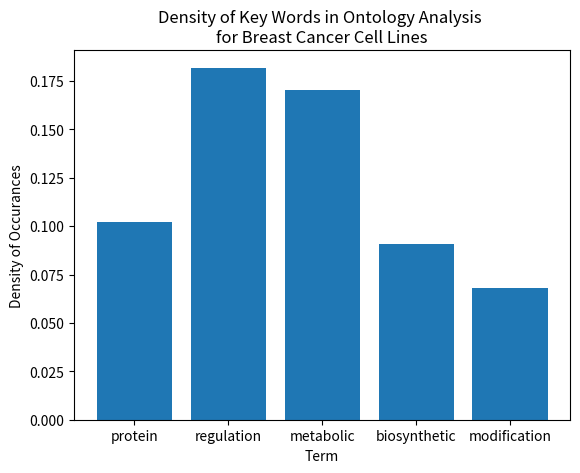

Source code (Python):
import matplotlib.pyplot as plt

string = ('protein binding cytoplasm biological regulation regulation of cellular process regulation of biological process cellular macromolecule metabolic process organonitrogen compound metabolic process cellular protein metabolic process organic substance biosynthetic process protein metabolic process biosynthetic process cytosol cellular biosynthetic process regulation of cellular metabolic process regulation of primary metabolic process macromolecule modification regulation of nitrogen compound metabolic process protein modification process cellular protein modification process positive regulation of biological process regulation of cellular process biological regulation regulation of biological process organonitrogen compound metabolic process cellular macromolecule metabolic process biosynthetic process protein metabolic process cellular biosynthetic process organic substance biosynthetic process regulation of cellular metabolic process cellular protein metabolic process response to stimulus regulation of nitrogen compound metabolic process regulation of primary metabolic process cellular response to stimulus positive regulation of biological process positive regulation of cellular process developmental process regulation of metabolic process macromolecule modification macromolecule biosynthetic process organelle organization protein modification process cellular protein modification process cellular nitrogen compound biosynthetic process')

split_string = string.split(" ")
skip_words = ['process', 'to', 'of', 'cellular', 'biological']

return_storage = {}
num_words = 0
for word in split_string:
    num_words += 1
    print(num_words)
    if word.lower() in skip_words:
        num_words = num_words - 1
        print(num_words)
    elif word.lower() in return_storage:
        return_storage[word.lower()] += 1
    else:
        return_storage[word.lower()] = 1

filtered_dict = dict(filter(lambda word_ct: (word_ct[1] > 5), return_storage.items()))

density_dict = {}
for key in filtered_dict:
    density_dict[key] = filtered_dict[key] / num_words

words = list(density_dict.keys())
values = density_dict.values()

plt.bar(range(len(density_dict)), values, tick_label = words)
plt.title('Density of Key Words in Ontology Analysis \nfor Breast Cancer Cell Lines')
plt.xlabel('Term')
plt.ylabel('Density of Occurances')
plt.show()

